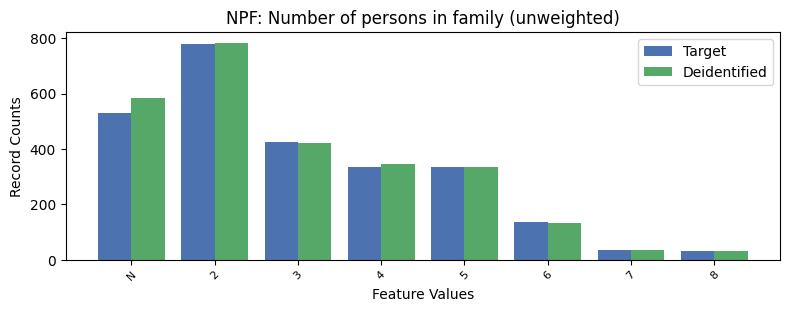

The table this chart was drawn from, first rows:
, NPF, count_target, count_deidentified
0, 2, 780, 783
1, -1, 531, 584
2, 3, 426, 422
3, 4, 335, 347
4, 5, 335, 333
5, 6, 138, 134
6, 7, 35, 35
7, 8, 32, 30
